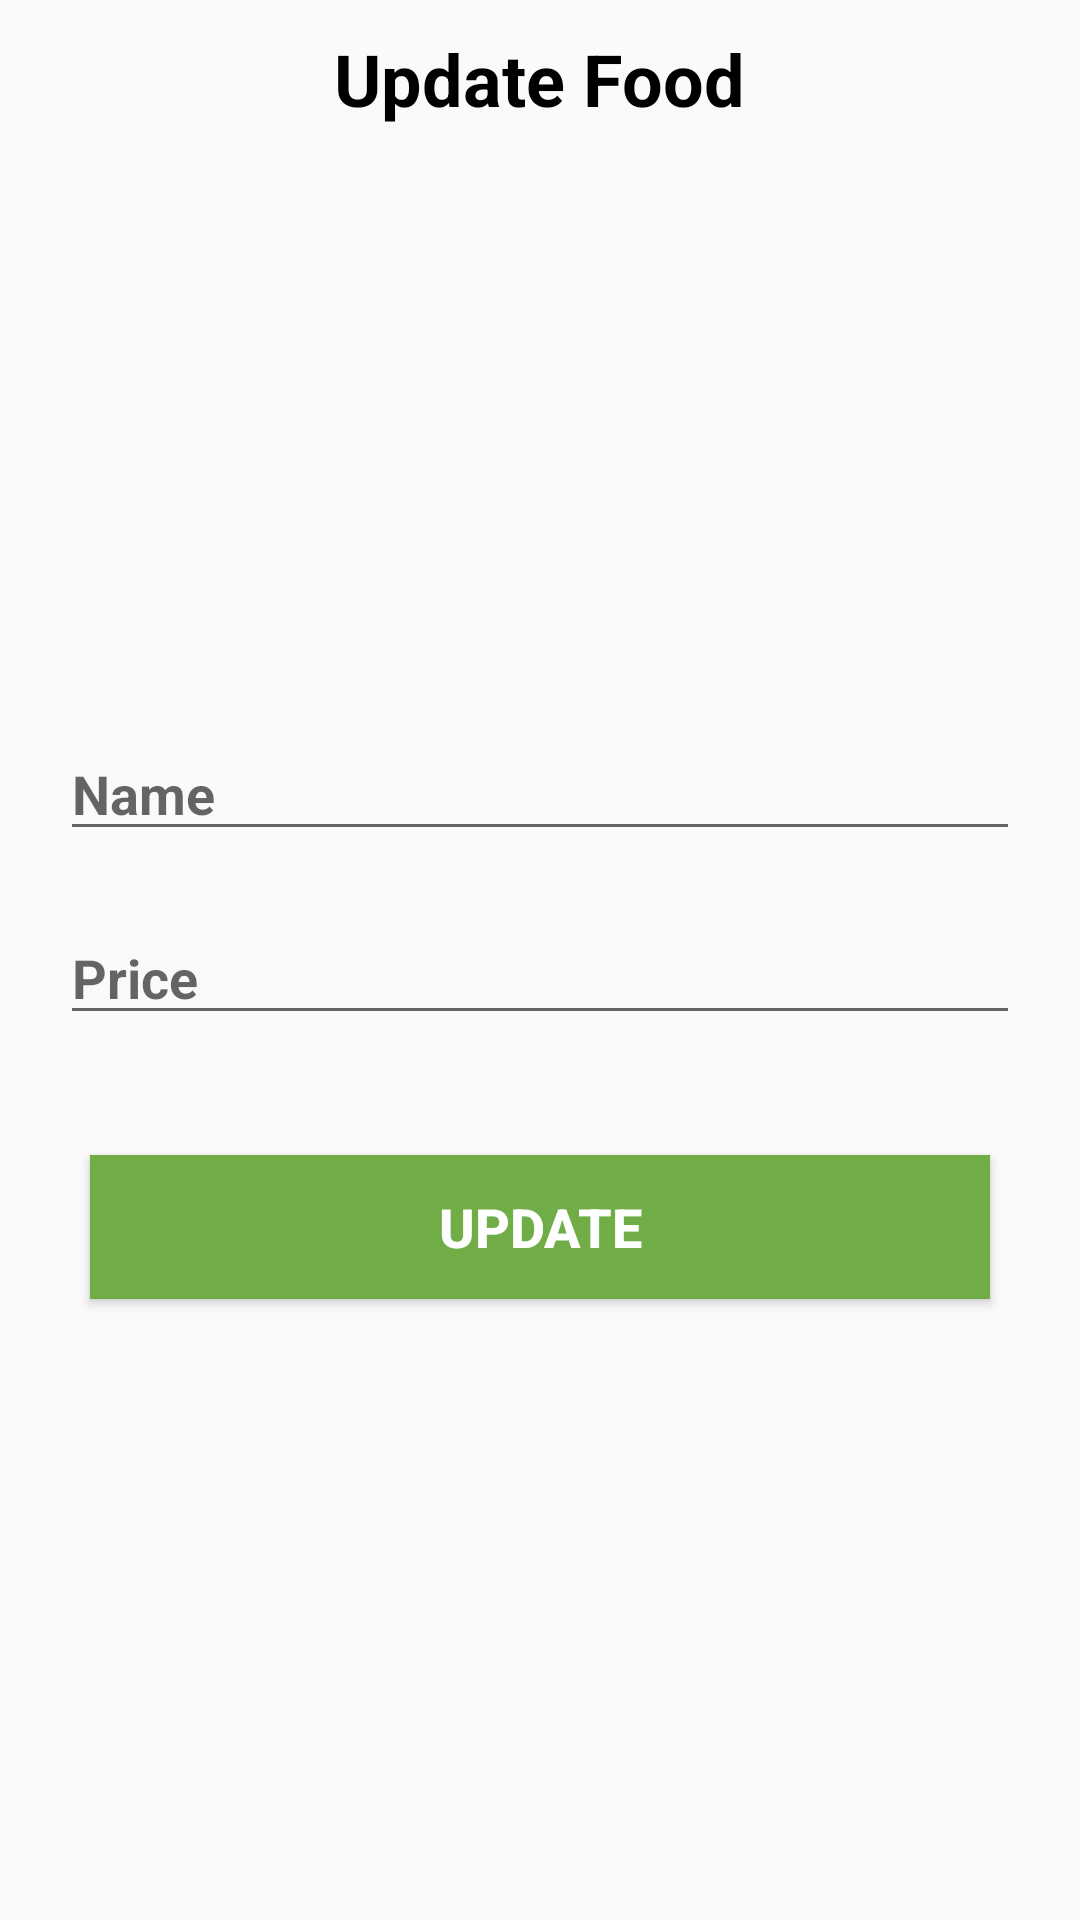

Layout XML and referenced resources for this Android screen:
<!-- AndroidManifest.xml: application theme Theme.MyFoody -->
<!-- res/layout/update_food_activity.xml -->
<?xml version="1.0" encoding="utf-8"?>
<RelativeLayout xmlns:android="http://schemas.android.com/apk/res/android"
    android:orientation="vertical"
    android:layout_width="match_parent"
    android:layout_height="match_parent">

    <TextView
        android:id="@+id/textViewFoodUpdate"
        android:text="Update Food"
        android:layout_marginTop="10dp"
        android:textSize="24sp"
        android:textColor="@android:color/black"
        android:textStyle="bold"
        android:layout_width="wrap_content"
        android:layout_height="wrap_content"
        android:layout_centerHorizontal="true"/>

    <ImageView
        android:id="@+id/imageViewFoodUpdate"
        android:src="@mipmap/ic_launcher"
        android:layout_marginTop="50dp"
        android:layout_centerHorizontal="true"
        android:layout_width="100dp"
        android:layout_height="100dp"
        android:layout_below="@+id/textViewFoodUpdate"/>

    <EditText
        android:id="@+id/editTextFoodNameUpdate"
        android:hint="Name"
        android:maxLines="1"
        android:inputType="text"
        android:textSize="18sp"
        android:textStyle="bold"
        android:layout_marginTop="50dp"
        android:layout_marginHorizontal="20dp"
        android:layout_width="match_parent"
        android:layout_height="wrap_content"
        android:layout_below="@+id/imageViewFoodUpdate"/>

    <EditText
        android:id="@+id/editTextPriceUpdate"
        android:hint="Price"
        android:maxLines="1"
        android:inputType="numberDecimal"
        android:textSize="18sp"
        android:textStyle="bold"
        android:layout_marginTop="20dp"
        android:layout_marginHorizontal="20dp"
        android:layout_width="match_parent"
        android:layout_height="wrap_content"
        android:layout_below="@id/editTextFoodNameUpdate"/>

    <Button
        android:id="@+id/buttonUpdateFood"
        android:text="UPDATE"
        android:layout_marginTop="40dp"
        android:textSize="18sp"
        android:textStyle="bold"
        android:textColor="@color/white"
        android:background="#70ad47"
        android:layout_centerHorizontal="true"
        android:layout_width="300dp"
        android:layout_height="wrap_content"
        android:layout_below="@id/editTextPriceUpdate"/>
</RelativeLayout>
<!-- resources referenced by this layout -->
<resources>
  <style name="Theme.MyFoody" parent="Theme.AppCompat.Light.NoActionBar">
          
          <item name="colorPrimary">@color/purple_500</item>
          <item name="colorPrimaryVariant">@color/purple_700</item>
          <item name="colorOnPrimary">@color/white</item>
          
          <item name="colorSecondary">@color/teal_200</item>
          <item name="colorSecondaryVariant">@color/teal_700</item>
          <item name="colorOnSecondary">@color/black</item>
          
          <item name="android:statusBarColor" tools:targetApi="l">?attr/colorPrimaryVariant</item>
          
      </style>
  <!-- not gathered from this repository: default colours our renderer supplied (Android Studio template values) -->
  <color name="purple_500">#FF6200EE</color>
  <color name="purple_700">#FF3700B3</color>
  <color name="teal_200">#FF03DAC5</color>
  <color name="teal_700">#FF018786</color>
  <color name="black">#FF000000</color>
  <color name="white">#FFFFFFFF</color>
</resources>
